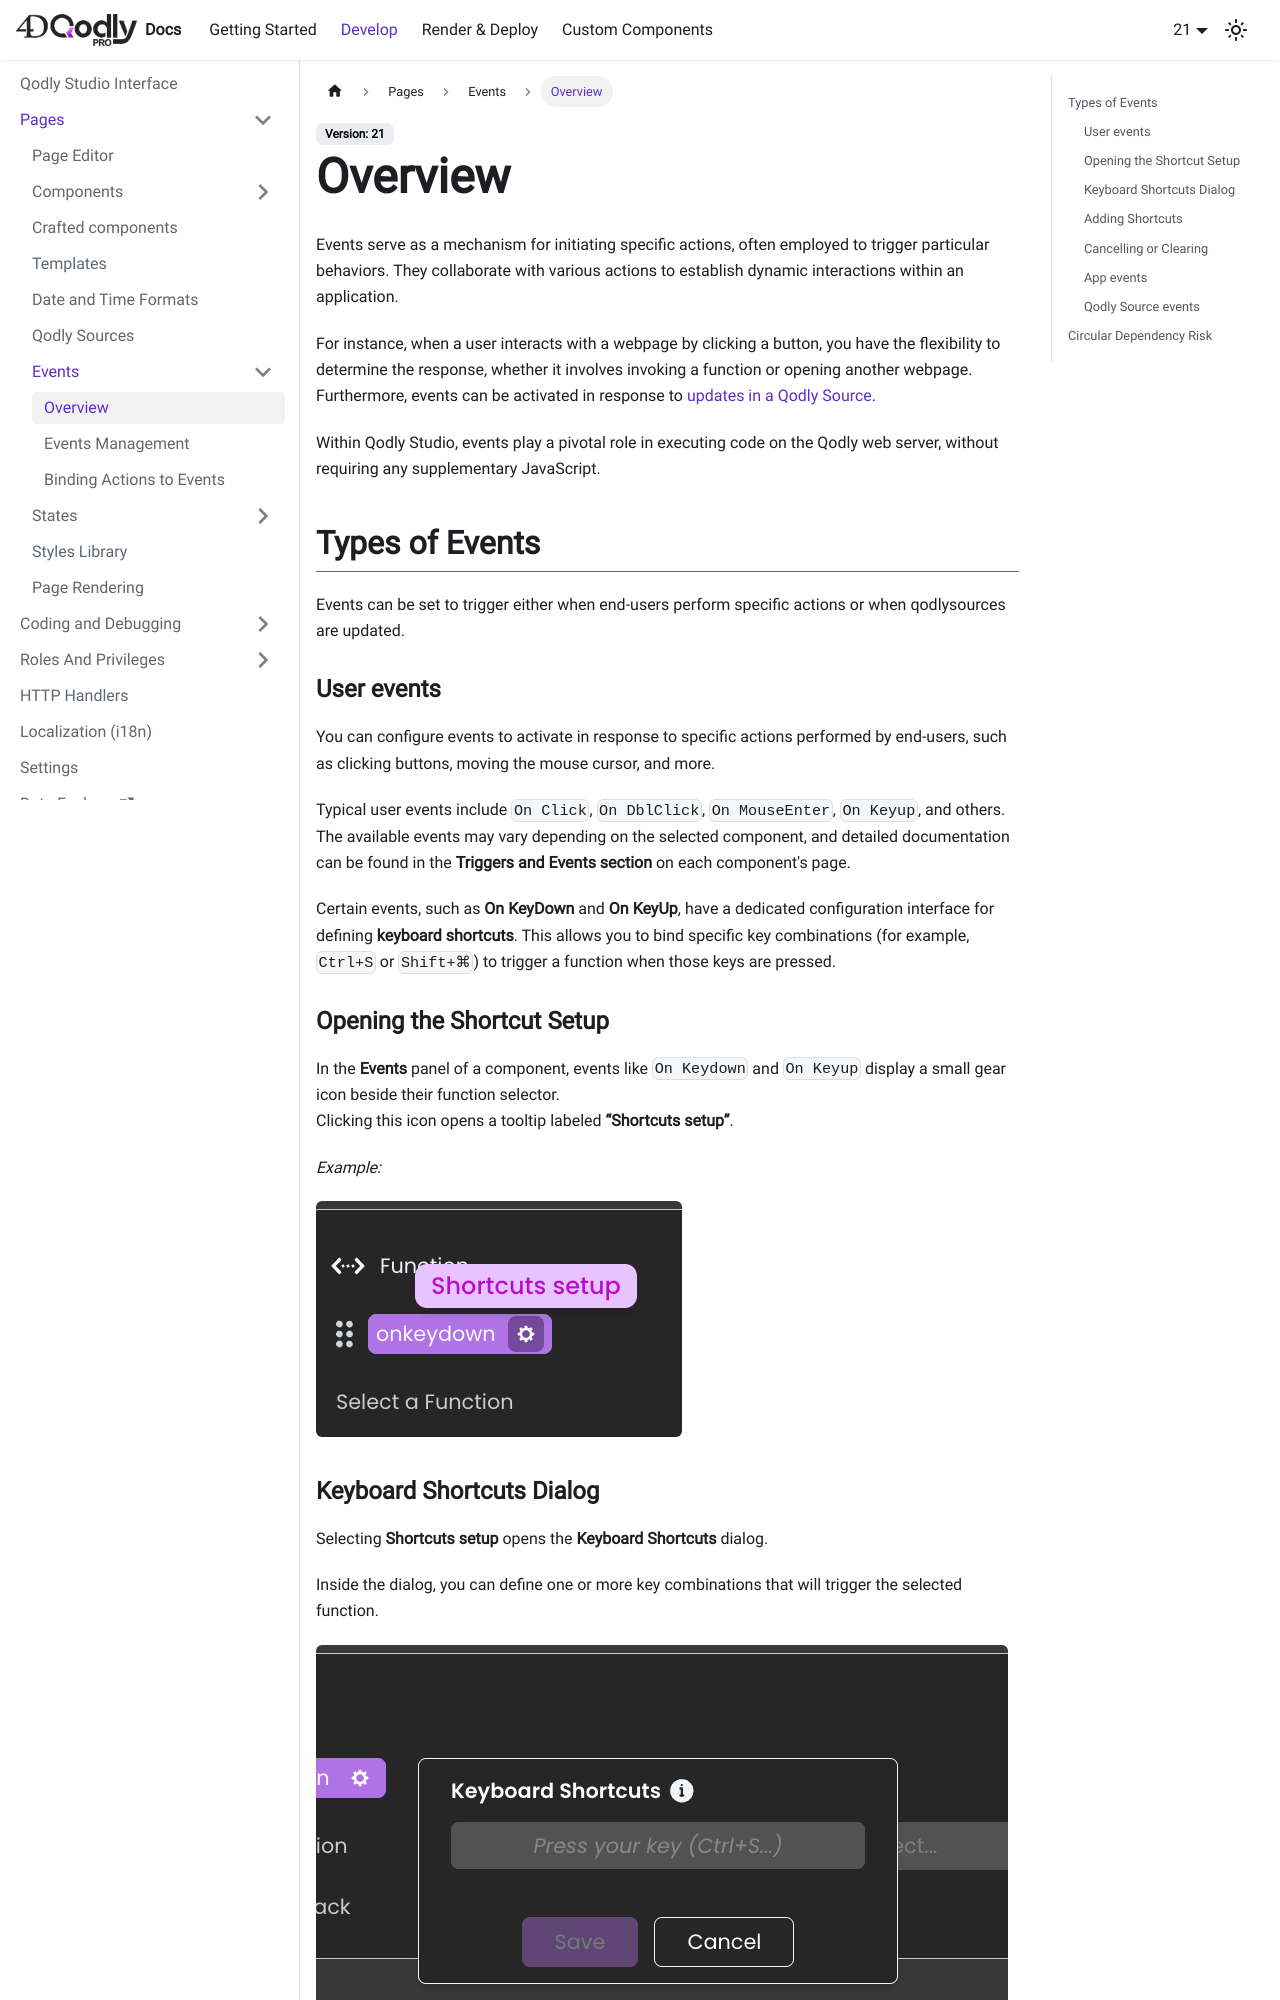

repository: doc4d/docQodlyPro · page: 21/4DQodlyPro/pageLoaders/events/overview.html · generator: docusaurus

---
id: overview
title: Overview
---

import Column from '@site/src/components/Column'

Events serve as a mechanism for initiating specific actions, often employed to trigger particular behaviors. They collaborate with various actions to establish dynamic interactions within an application.

For instance, when a user interacts with a webpage by clicking a button, you have the flexibility to determine the response, whether it involves invoking a function or opening another webpage. Furthermore, events can be activated in response to [updates in a Qodly Source](#qodly-source-events).

Within Qodly Studio, events play a pivotal role in executing code on the Qodly web server, without requiring any supplementary JavaScript.

## Types of Events

Events can be set to trigger either when end-users perform specific actions or when qodlysources are updated.

### User events

You can configure events to activate in response to specific actions performed by end-users, such as clicking buttons, moving the mouse cursor, and more.

Typical user events include `On Click`, `On DblClick`, `On MouseEnter`, `On Keyup`, and others. The available events may vary depending on the selected component, and detailed documentation can be found in the **Triggers and Events section** on each component's page.

Certain events, such as **On KeyDown** and **On KeyUp**, have a dedicated configuration interface for defining **keyboard shortcuts**. This allows you to bind specific key combinations (for example, `Ctrl+S` or `Shift+⌘`) to trigger a function when those keys are pressed.

### Opening the Shortcut Setup

In the **Events** panel of a component, events like `On Keydown` and `On Keyup` display a small gear icon beside their function selector.  
Clicking this icon opens a tooltip labeled **“Shortcuts setup”**.

_Example:_

![Shortcuts setup tooltip](./img/shortcuts-setup.png)
